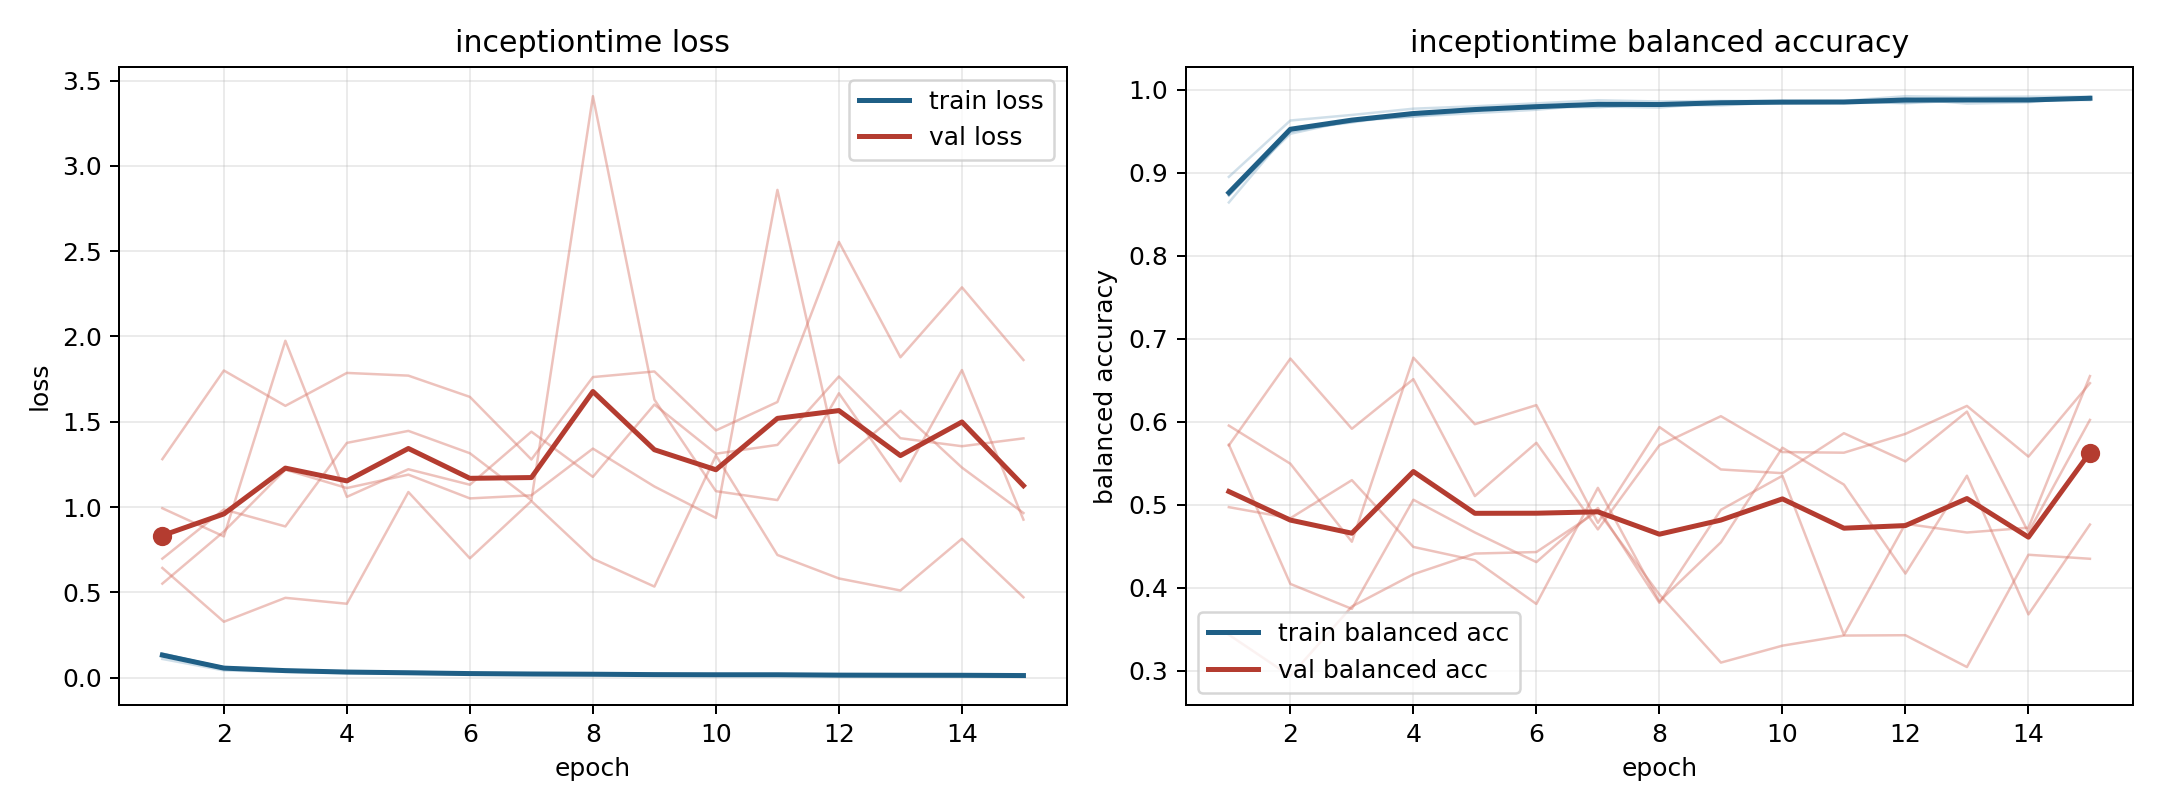

The table this chart was drawn from, first rows:
model, fold, epoch, train_loss, train_balanced_accuracy, val_loss, val_balanced_accuracy
inceptiontime, 1, 1, 0.11, 0.8953, 1.281, 0.3436
inceptiontime, 1, 2, 0.04254, 0.9632, 1.801, 0.2937
inceptiontime, 1, 3, 0.0348, 0.9699, 1.593, 0.3776
inceptiontime, 1, 4, 0.02655, 0.9774, 1.787, 0.4165
inceptiontime, 1, 5, 0.02382, 0.9803, 1.771, 0.4414
inceptiontime, 1, 6, 0.01962, 0.9839, 1.646, 0.4432
inceptiontime, 1, 7, 0.01809, 0.9875, 1.279, 0.4925
inceptiontime, 1, 8, 0.01611, 0.9861, 1.762, 0.3921
inceptiontime, 1, 9, 0.01489, 0.9868, 1.795, 0.31
inceptiontime, 1, 10, 0.01584, 0.9867, 1.45, 0.3304
inceptiontime, 1, 11, 0.01522, 0.9868, 1.616, 0.3426
inceptiontime, 1, 12, 0.009643, 0.9925, 2.555, 0.343
inceptiontime, 1, 13, 0.01112, 0.9912, 1.878, 0.3047
inceptiontime, 1, 14, 0.009429, 0.9919, 2.288, 0.44
inceptiontime, 1, 15, 0.00991, 0.9917, 1.862, 0.4351
inceptiontime, 2, 1, 0.1385, 0.8729, 0.9933, 0.5956
inceptiontime, 2, 2, 0.06021, 0.9495, 0.8282, 0.5496
inceptiontime, 2, 3, 0.043, 0.9627, 1.975, 0.4556
inceptiontime, 2, 4, 0.03681, 0.9679, 1.06, 0.6774
inceptiontime, 2, 5, 0.02975, 0.9753, 1.222, 0.5972
inceptiontime, 2, 6, 0.02115, 0.9814, 1.131, 0.6202
inceptiontime, 2, 7, 0.02278, 0.98, 1.442, 0.4785
inceptiontime, 2, 8, 0.02511, 0.9787, 1.177, 0.5938
inceptiontime, 2, 9, 0.01818, 0.9849, 1.601, 0.5427
inceptiontime, 2, 10, 0.01729, 0.9847, 1.313, 0.5382
inceptiontime, 2, 11, 0.01784, 0.9864, 1.365, 0.5864
inceptiontime, 2, 12, 0.01914, 0.9839, 1.766, 0.5524
inceptiontime, 2, 13, 0.01538, 0.9877, 1.404, 0.6124
inceptiontime, 2, 14, 0.01384, 0.9887, 1.357, 0.467
inceptiontime, 2, 15, 0.01458, 0.9877, 1.403, 0.6024
inceptiontime, 3, 1, 0.1319, 0.8756, 0.5514, 0.5726
inceptiontime, 3, 2, 0.06176, 0.9472, 0.8568, 0.4048
inceptiontime, 3, 3, 0.04143, 0.9634, 1.219, 0.3748
inceptiontime, 3, 4, 0.03507, 0.968, 1.112, 0.5063
inceptiontime, 3, 5, 0.03468, 0.9721, 1.19, 0.4668
inceptiontime, 3, 6, 0.02806, 0.9761, 1.051, 0.4311
inceptiontime, 3, 7, 0.02096, 0.9826, 1.069, 0.4963
inceptiontime, 3, 8, 0.02087, 0.9819, 1.343, 0.3821
inceptiontime, 3, 9, 0.01835, 0.9854, 1.121, 0.4941
inceptiontime, 3, 10, 0.01949, 0.9836, 0.9366, 0.5351
inceptiontime, 3, 11, 0.01784, 0.9847, 2.859, 0.3434
inceptiontime, 3, 12, 0.01319, 0.9897, 1.259, 0.4773
inceptiontime, 3, 13, 0.01887, 0.9835, 1.565, 0.4668
inceptiontime, 3, 14, 0.01751, 0.9852, 1.232, 0.4726
inceptiontime, 3, 15, 0.01065, 0.9916, 0.9653, 0.6552
inceptiontime, 4, 1, 0.1417, 0.8644, 0.6434, 0.5717
inceptiontime, 4, 2, 0.05898, 0.9519, 0.328, 0.6763
inceptiontime, 4, 3, 0.04224, 0.9608, 0.4682, 0.5917
inceptiontime, 4, 4, 0.03407, 0.9716, 0.4336, 0.6515
inceptiontime, 4, 5, 0.02592, 0.9781, 1.088, 0.5107
inceptiontime, 4, 6, 0.02557, 0.9798, 0.6998, 0.5748
inceptiontime, 4, 7, 0.02567, 0.979, 1.035, 0.4705
inceptiontime, 4, 8, 0.01927, 0.9835, 0.6973, 0.5718
inceptiontime, 4, 9, 0.01745, 0.9843, 0.5342, 0.6069
inceptiontime, 4, 10, 0.01631, 0.9866, 1.303, 0.5637
inceptiontime, 4, 11, 0.01881, 0.9843, 0.7195, 0.5629
inceptiontime, 4, 12, 0.01875, 0.9848, 0.5818, 0.5856
inceptiontime, 4, 13, 0.01293, 0.9888, 0.5113, 0.6193
inceptiontime, 4, 14, 0.01551, 0.9872, 0.8145, 0.5582
inceptiontime, 4, 15, 0.01437, 0.9887, 0.4715, 0.6467
... 15 more rows
